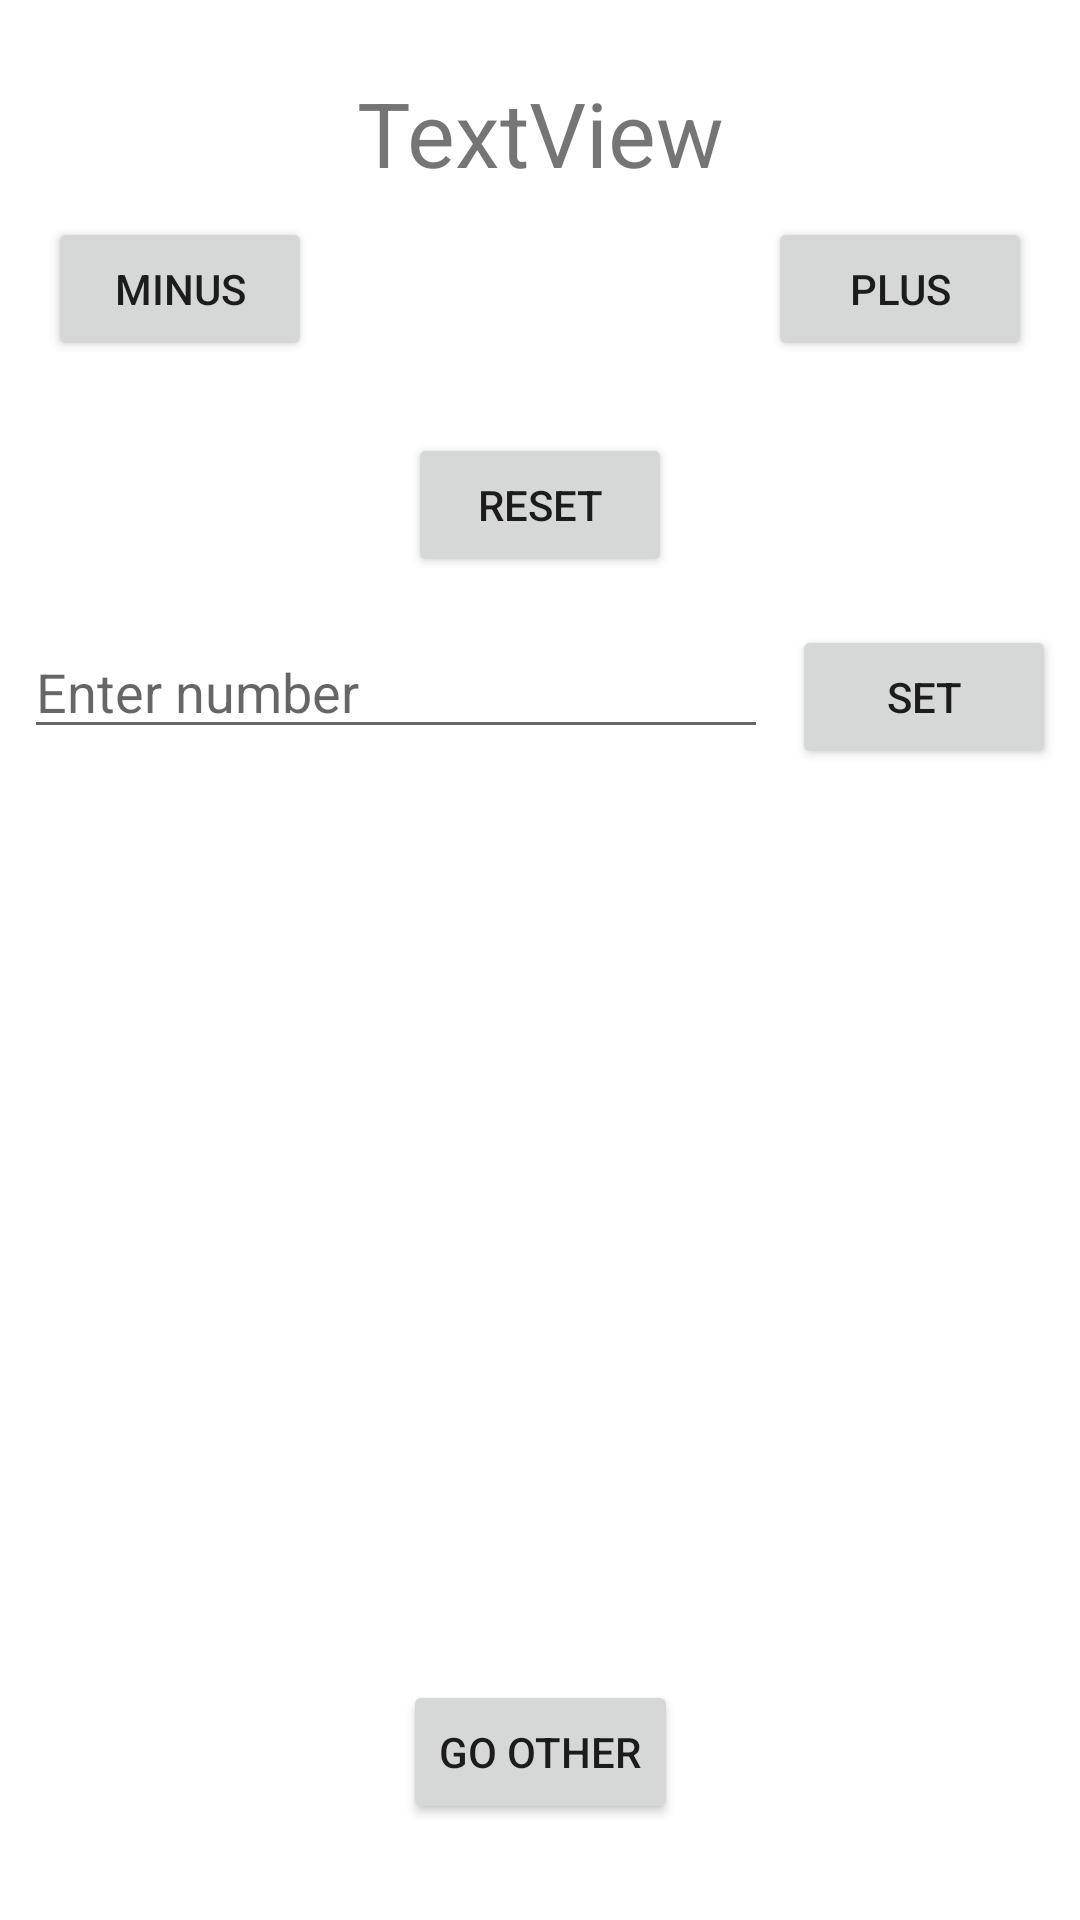

The Android layout XML behind this screen, and the referenced resources:
<!-- AndroidManifest.xml: application theme Theme.PIA9Vecka2 -->
<!-- res/layout/activity_main.xml -->
<?xml version="1.0" encoding="utf-8"?>
<androidx.constraintlayout.widget.ConstraintLayout xmlns:android="http://schemas.android.com/apk/res/android"
    xmlns:app="http://schemas.android.com/apk/res-auto"
    xmlns:tools="http://schemas.android.com/tools"
    android:layout_width="match_parent"
    android:layout_height="match_parent"
    tools:context=".MainActivity">

    <TextView
        android:id="@+id/counterTextView"
        android:layout_width="wrap_content"
        android:layout_height="wrap_content"
        android:layout_marginTop="24dp"
        android:text="TextView"
        android:textSize="30sp"
        app:layout_constraintEnd_toEndOf="parent"
        app:layout_constraintStart_toStartOf="parent"
        app:layout_constraintTop_toTopOf="parent" />

    <Button
        android:id="@+id/plusButton"
        android:layout_width="wrap_content"
        android:layout_height="wrap_content"
        android:layout_marginTop="8dp"
        android:layout_marginEnd="16dp"
        android:text="Plus"
        app:layout_constraintEnd_toEndOf="parent"
        app:layout_constraintTop_toBottomOf="@+id/errorTextView" />

    <Button
        android:id="@+id/minusButton"
        android:layout_width="wrap_content"
        android:layout_height="wrap_content"
        android:layout_marginStart="16dp"
        android:layout_marginTop="8dp"
        android:text="Minus"
        app:layout_constraintStart_toStartOf="parent"
        app:layout_constraintTop_toBottomOf="@+id/errorTextView" />

    <Button
        android:id="@+id/resetButton"
        android:layout_width="wrap_content"
        android:layout_height="wrap_content"
        android:layout_marginTop="24dp"
        android:text="Reset"
        app:layout_constraintEnd_toEndOf="parent"
        app:layout_constraintStart_toStartOf="parent"
        app:layout_constraintTop_toBottomOf="@+id/minusButton" />

    <EditText
        android:id="@+id/numberEditText"
        android:layout_width="0dp"
        android:layout_height="wrap_content"
        android:layout_marginStart="8dp"
        android:layout_marginTop="16dp"
        android:layout_marginEnd="8dp"
        android:ems="10"
        android:hint="Enter number"
        android:inputType="textPersonName"
        app:layout_constraintEnd_toStartOf="@+id/setNumberButton"
        app:layout_constraintStart_toStartOf="parent"
        app:layout_constraintTop_toBottomOf="@+id/resetButton" />

    <Button
        android:id="@+id/setNumberButton"
        android:layout_width="wrap_content"
        android:layout_height="wrap_content"
        android:layout_marginTop="16dp"
        android:layout_marginEnd="8dp"
        android:text="Set"
        app:layout_constraintEnd_toEndOf="parent"
        app:layout_constraintTop_toBottomOf="@+id/resetButton" />

    <Button
        android:id="@+id/goOtherButton"
        android:layout_width="wrap_content"
        android:layout_height="wrap_content"
        android:layout_marginBottom="32dp"
        android:text="GO OTHER"
        app:layout_constraintBottom_toBottomOf="parent"
        app:layout_constraintEnd_toEndOf="parent"
        app:layout_constraintStart_toStartOf="parent" />

    <TextView
        android:id="@+id/errorTextView"
        android:layout_width="180dp"
        android:layout_height="80dp"
        android:layout_marginTop="8dp"
        android:background="#FF0000"
        android:gravity="center"
        android:text="ERROR"
        android:textColor="#FFFFFF"
        android:textSize="36sp"
        android:textStyle="bold"
        android:visibility="gone"
        app:layout_constraintEnd_toEndOf="parent"
        app:layout_constraintStart_toStartOf="parent"
        app:layout_constraintTop_toBottomOf="@+id/counterTextView"
        tools:visibility="visible" />
</androidx.constraintlayout.widget.ConstraintLayout>
<!-- resources referenced by this layout -->
<resources>
  <style name="Theme.PIA9Vecka2" parent="Theme.MaterialComponents.DayNight.DarkActionBar">
          
          <item name="colorPrimary">@color/purple_500</item>
          <item name="colorPrimaryVariant">@color/purple_700</item>
          <item name="colorOnPrimary">@color/white</item>
          
          <item name="colorSecondary">@color/teal_200</item>
          <item name="colorSecondaryVariant">@color/teal_700</item>
          <item name="colorOnSecondary">@color/black</item>
          
          <item name="android:statusBarColor" tools:targetApi="l">?attr/colorPrimaryVariant</item>
          
      </style>
  <!-- not gathered from this repository: default colours our renderer supplied (Android Studio template values) -->
  <color name="purple_500">#FF6200EE</color>
  <color name="purple_700">#FF3700B3</color>
  <color name="teal_200">#FF03DAC5</color>
  <color name="teal_700">#FF018786</color>
  <color name="black">#FF000000</color>
  <color name="white">#FFFFFFFF</color>
</resources>
